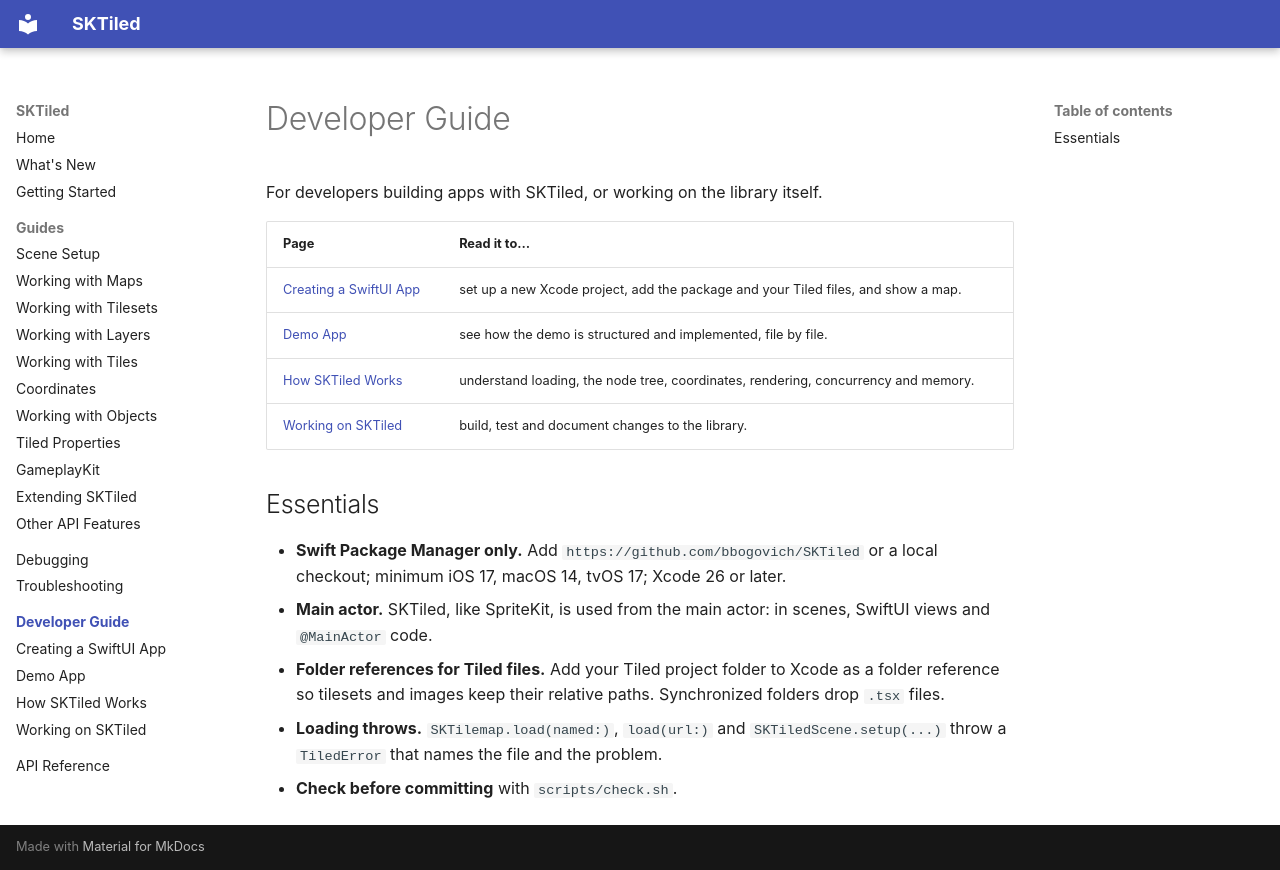

repository: bbogovich/SKTiled · page: developer/index.html · generator: mkdocs

# Developer Guide

For developers building apps with SKTiled, or working on the library itself.

| Page                                          | Read it to…                                                                     |
|:----------------------------------------------|:--------------------------------------------------------------------------------|
| [Creating a SwiftUI App](swiftui-app.md)      | set up a new Xcode project, add the package and your Tiled files, and show a map. |
| [Demo App](demo-app.md)                       | see how the demo is structured and implemented, file by file.                    |
| [How SKTiled Works](internals.md)             | understand loading, the node tree, coordinates, rendering, concurrency and memory. |
| [Working on SKTiled](contributing.md)         | build, test and document changes to the library.                                |

## Essentials

- **Swift Package Manager only.** Add `https://github.com/bbogovich/SKTiled` or a local checkout; minimum iOS 17, macOS 14, tvOS 17; Xcode 26 or later.
- **Main actor.** SKTiled, like SpriteKit, is used from the main actor: in scenes, SwiftUI views and `@MainActor` code.
- **Folder references for Tiled files.** Add your Tiled project folder to Xcode as a folder reference so tilesets and images keep their relative paths. Synchronized folders drop `.tsx` files.
- **Loading throws.** `SKTilemap.load(named:)`, `load(url:)` and `SKTiledScene.setup(...)` throw a `TiledError` that names the file and the problem.
- **Check before committing** with `scripts/check.sh`.
